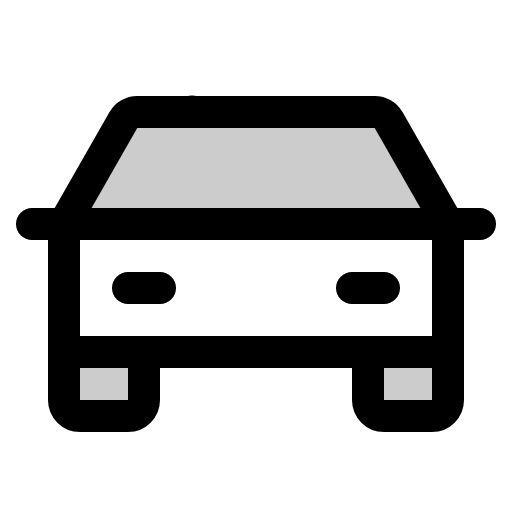
t = 0.00 s
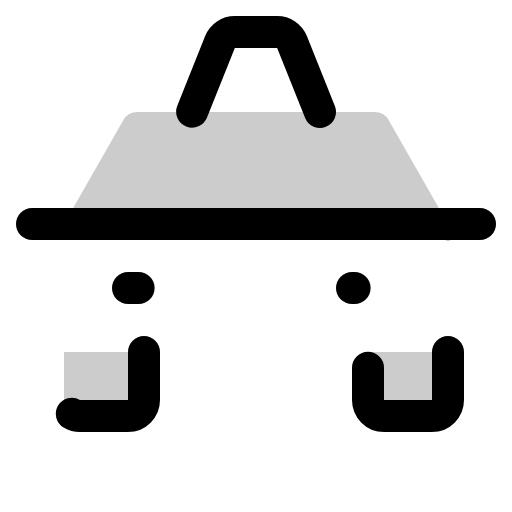
t = 1.80 s
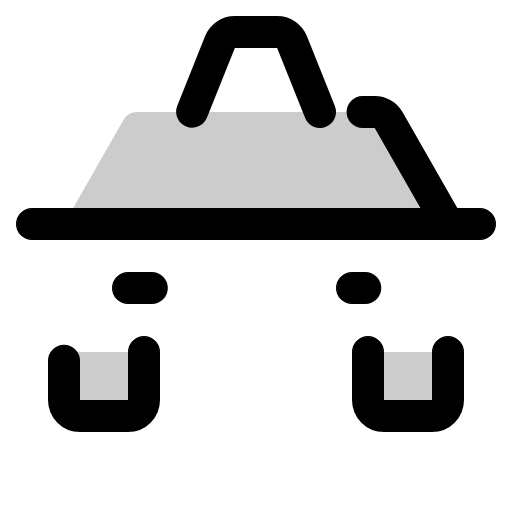
t = 2.18 s
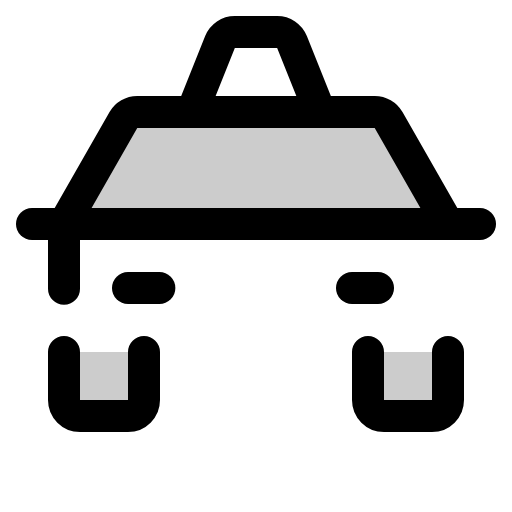
t = 2.55 s
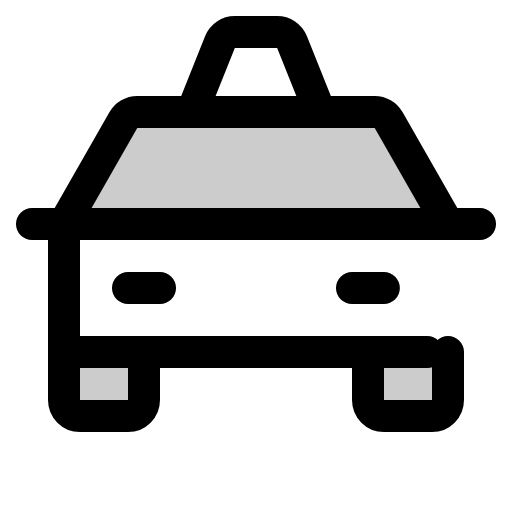
t = 2.93 s
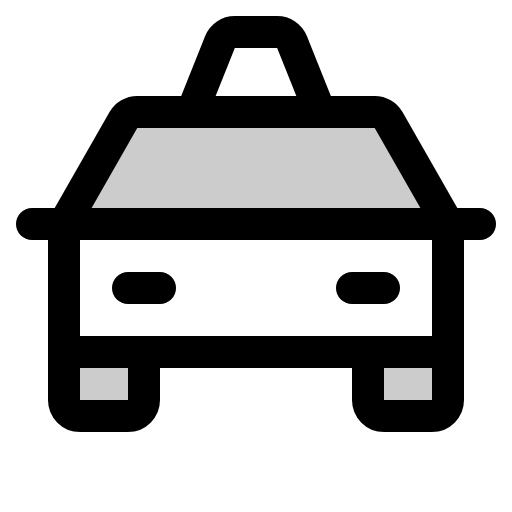
t = 3.30 s

The animated SVG that drew these frames (rendered in a browser with its animation timeline set to each time). Animation: 1 CSS @keyframes rule; one cycle of 3.30 s.

<svg xmlns="http://www.w3.org/2000/svg" viewBox="0 0 256 256">
  <style>
    .draw-line {
      stroke-dasharray: 1;
      stroke-dashoffset: 0;
    }
    svg:hover .draw-line {
      animation: phosphor-draw-in 1.5s ease-in-out forwards;
    }
    @keyframes phosphor-draw-in {
      from { stroke-dashoffset: 1; }
      to { stroke-dashoffset: 0; }
    }
  </style><rect width="256" height="256" fill="none"/><path d="M224,176v24a8,8,0,0,1-8,8H192a8,8,0,0,1-8-8V176Z" opacity="0.2"/><path d="M72,176v24a8,8,0,0,1-8,8H40a8,8,0,0,1-8-8V176Z" opacity="0.2"/><path d="M224,112,194.3,60a8,8,0,0,0-6.94-4H68.64a8,8,0,0,0-6.94,4L32,112Z" opacity="0.2"/><path d="M160,56,146,21a8,8,0,0,0-7.43-5H117.42A8,8,0,0,0,110,21L96,56" fill="none" stroke="currentColor" stroke-linecap="round" stroke-linejoin="round" stroke-width="16" class="draw-line" pathLength="1" style="animation-delay: 0s"/><line x1="16" y1="112" x2="240" y2="112" fill="none" stroke="currentColor" stroke-linecap="round" stroke-linejoin="round" stroke-width="16" class="draw-line" pathLength="1" style="animation-delay: 0.3s"/><path d="M224,176v24a8,8,0,0,1-8,8H192a8,8,0,0,1-8-8V176" fill="none" stroke="currentColor" stroke-linecap="round" stroke-linejoin="round" stroke-width="16" class="draw-line" pathLength="1" style="animation-delay: 0.6s"/><path d="M72,176v24a8,8,0,0,1-8,8H40a8,8,0,0,1-8-8V176" fill="none" stroke="currentColor" stroke-linecap="round" stroke-linejoin="round" stroke-width="16" class="draw-line" pathLength="1" style="animation-delay: 0.9s"/><line x1="64" y1="144" x2="80" y2="144" fill="none" stroke="currentColor" stroke-linecap="round" stroke-linejoin="round" stroke-width="16" class="draw-line" pathLength="1" style="animation-delay: 1.2s"/><line x1="176" y1="144" x2="192" y2="144" fill="none" stroke="currentColor" stroke-linecap="round" stroke-linejoin="round" stroke-width="16" class="draw-line" pathLength="1" style="animation-delay: 1.5s"/><path d="M224,112,194.3,60a8,8,0,0,0-6.94-4H68.64a8,8,0,0,0-6.94,4L32,112v64H224Z" fill="none" stroke="currentColor" stroke-linecap="round" stroke-linejoin="round" stroke-width="16" class="draw-line" pathLength="1" style="animation-delay: 1.8s"/></svg>
